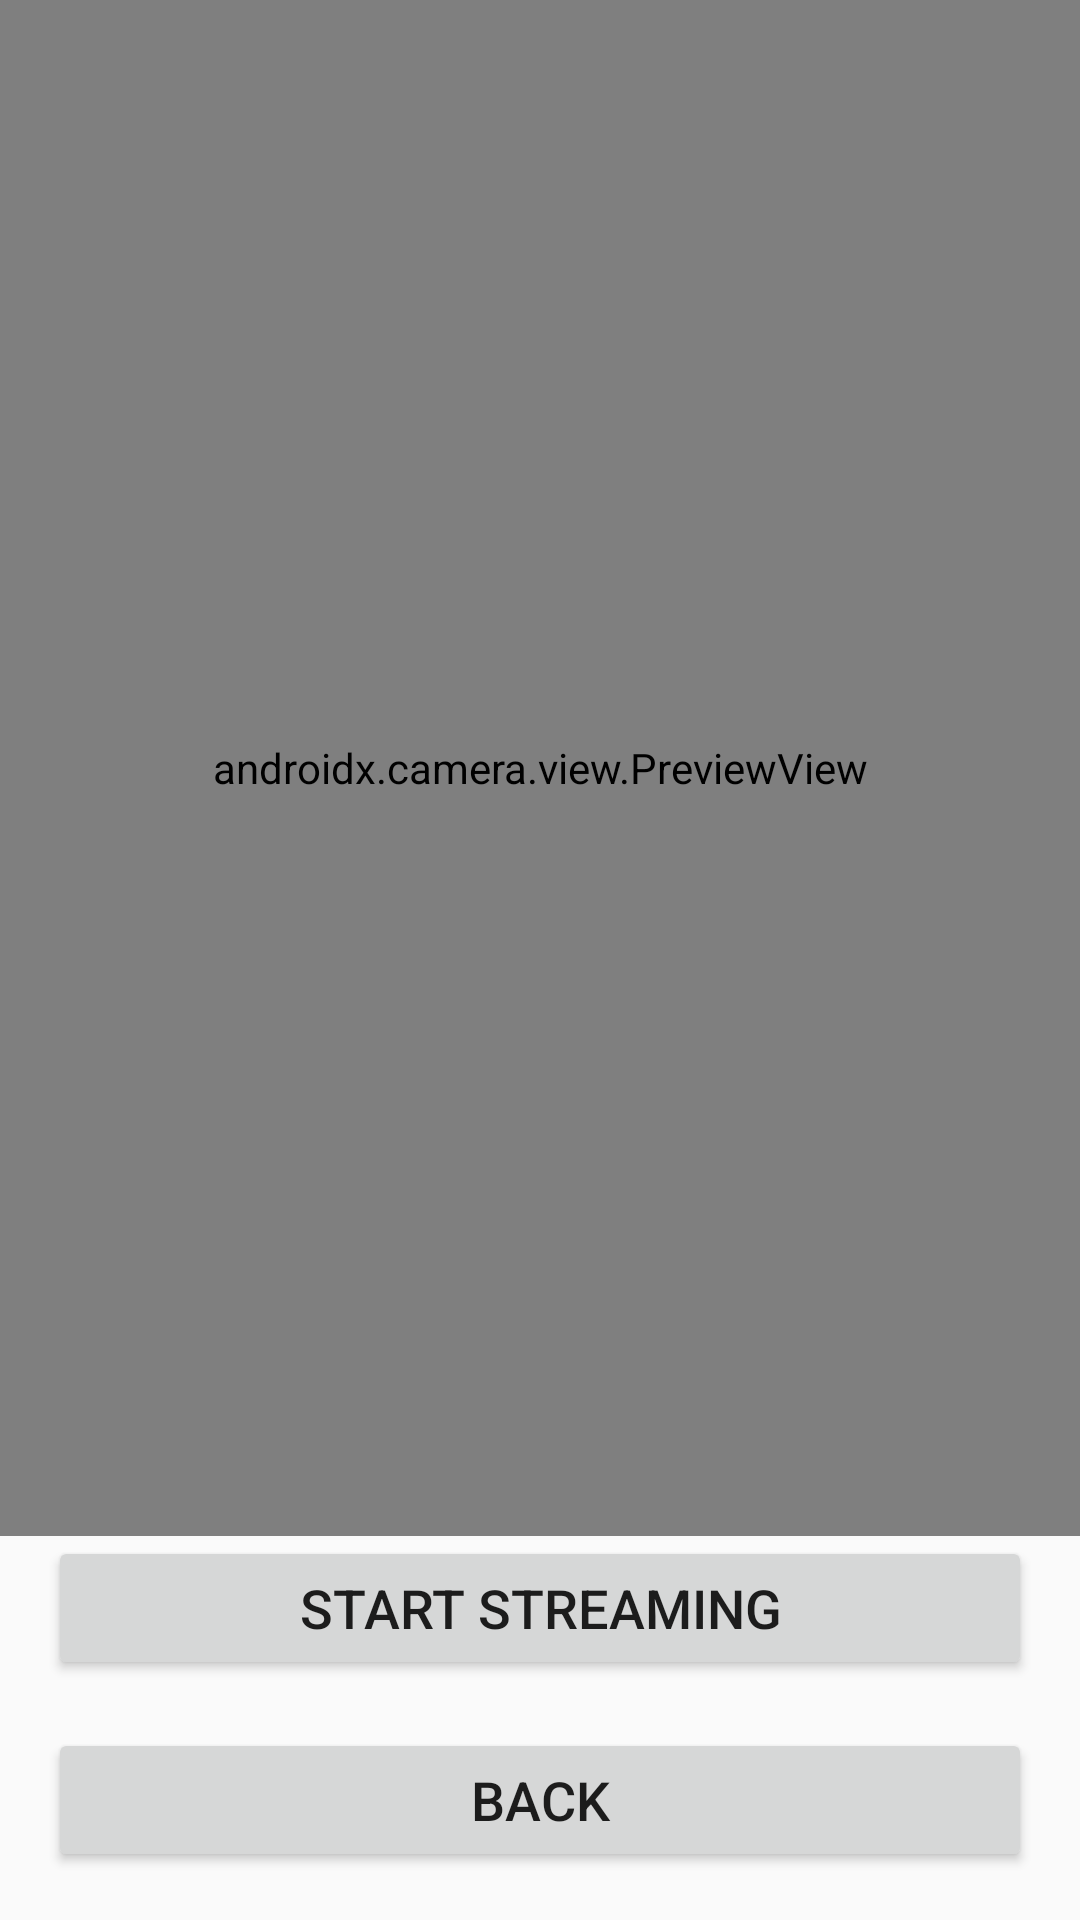

Layout XML and referenced resources for this Android screen:
<!-- AndroidManifest.xml: application theme Theme.AppCompat.Light.DarkActionBar -->
<!-- res/layout/activity_camera.xml -->
<androidx.constraintlayout.widget.ConstraintLayout
    xmlns:android="http://schemas.android.com/apk/res/android"
    xmlns:app="http://schemas.android.com/apk/res-auto"
    android:layout_width="match_parent"
    android:layout_height="match_parent">

    <androidx.camera.view.PreviewView
        android:id="@+id/previewView"
        android:layout_width="@dimen/width_0"
        android:layout_height="@dimen/height_0"
        app:layout_constraintTop_toTopOf="parent"
        app:layout_constraintBottom_toTopOf="@id/captureButton"
        app:layout_constraintStart_toStartOf="parent"
        app:layout_constraintEnd_toEndOf="parent"/>

    <androidx.appcompat.widget.AppCompatButton
        android:id="@+id/captureButton"
        android:layout_width="@dimen/width_0"
        android:layout_height="wrap_content"
        android:text="@string/start_streaming"
        android:textSize="@dimen/size_18"
        android:layout_margin="@dimen/margin_16"
        app:layout_constraintBottom_toTopOf="@id/backButton"
        app:layout_constraintStart_toStartOf="parent"
        app:layout_constraintEnd_toEndOf="parent"/>

    <androidx.appcompat.widget.AppCompatButton
        android:id="@+id/backButton"
        android:layout_width="@dimen/width_0"
        android:layout_height="wrap_content"
        android:text="@string/back"
        android:textSize="@dimen/size_18"
        android:layout_margin="@dimen/margin_16"
        app:layout_constraintBottom_toBottomOf="parent"
        app:layout_constraintStart_toStartOf="parent"
        app:layout_constraintEnd_toEndOf="parent"/>

</androidx.constraintlayout.widget.ConstraintLayout>
<!-- resources referenced by this layout -->
<resources>
  <dimen name="height_0">0dp</dimen>
  <dimen name="margin_16">16dp</dimen>
  <dimen name="size_18">18sp</dimen>
  <dimen name="width_0">0dp</dimen>
  <string name="back">Back</string>
  <string name="start_streaming">Start Streaming</string>
</resources>
